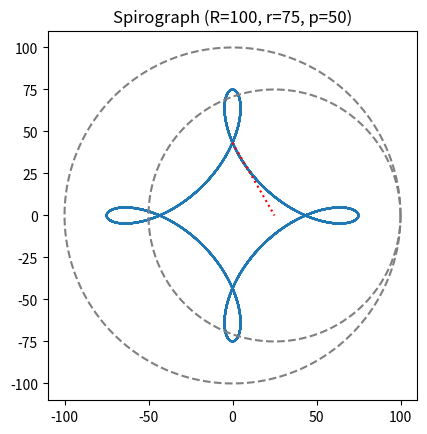

Recreate this plot in Python.
# spirograph_drawer_with_circles.py

import numpy as np
import matplotlib.pyplot as plt

def draw_spirograph(R, r, p, n_points=1000):
    # スピログラフの描画
    theta = np.linspace(0, 2 * np.pi * abs(R - r), n_points)
    x = (R - r) * np.cos(theta) + p * np.cos(((R - r) / r) * theta)
    y = (R - r) * np.sin(theta) - p * np.sin(((R - r) / r) * theta)

    plt.plot(x, y)

    # 外円の描画
    outer_circle_theta = np.linspace(0, 2 * np.pi, n_points)
    outer_circle_x = R * np.cos(outer_circle_theta)
    outer_circle_y = R * np.sin(outer_circle_theta)
    plt.plot(outer_circle_x, outer_circle_y, linestyle='dashed', color='gray')

    # 内円の描画
    inner_circle_theta = np.linspace(0, 2 * np.pi, n_points)
    inner_circle_x = (R - r) * np.cos(theta[-1]) + r * np.cos(inner_circle_theta)
    inner_circle_y = (R - r) * np.sin(theta[-1]) + r * np.sin(inner_circle_theta)
    plt.plot(inner_circle_x, inner_circle_y, linestyle='dashed', color='gray')

    # ペンの位置の描画
    pen_theta = np.arctan2(y[-1] - (R - r) * np.sin(theta[-1]), x[-1] - (R - r) * np.cos(theta[-1]))
    pen_x = (R - r) * np.cos(theta[-1]) + p * np.cos(pen_theta)
    pen_y = (R - r) * np.sin(theta[-1]) - p * np.sin(pen_theta)
    plt.plot([pen_x, (R - r) * np.cos(theta[-1])], [pen_y, (R - r) * np.sin(theta[-1])], color='red', linestyle='dotted')

    plt.gca().set_aspect('equal', adjustable='box')
    plt.title(f'Spirograph (R={R}, r={r}, p={p})')
    plt.show()

# 外円の半径 (R)、内円の半径 (r)、ペンの位置 (p) を設定します
R = 100
r = 75
p = 50

draw_spirograph(R, r, p)
